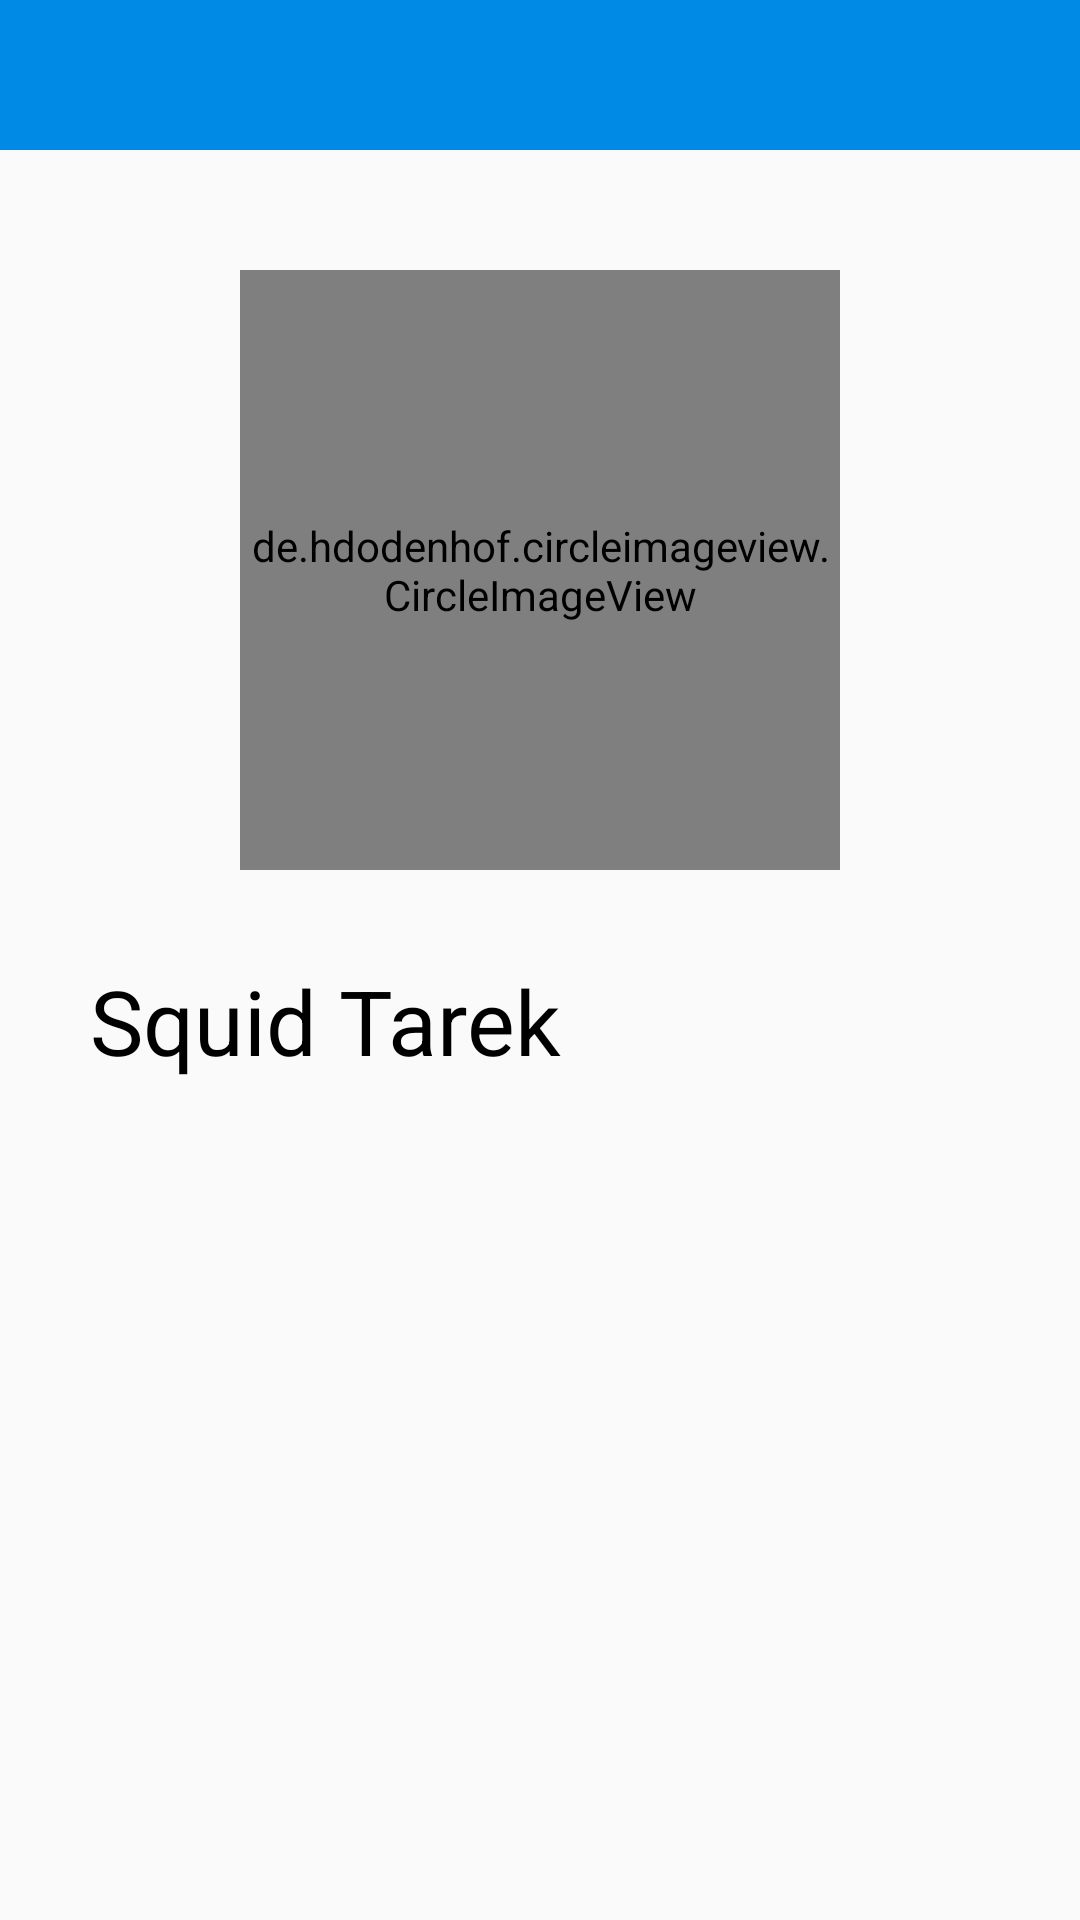

The Android layout XML behind this screen, and the referenced resources:
<!-- AndroidManifest.xml: application theme AppTheme -->
<!-- res/layout/fragment_contact.xml -->
<?xml version="1.0" encoding="utf-8"?>
<androidx.coordinatorlayout.widget.CoordinatorLayout xmlns:android="http://schemas.android.com/apk/res/android"
    android:layout_width="match_parent"
    android:layout_height="match_parent">

    <RelativeLayout
        android:layout_width="match_parent"
        android:layout_height="match_parent">

        <RelativeLayout
            android:id="@+id/rellay1"
            android:layout_width="wrap_content"
            android:layout_height="wrap_content">
            <include layout="@layout/snippet_contactstoolbar"/>
        </RelativeLayout>

        <RelativeLayout
            android:layout_width="match_parent"
            android:layout_height="match_parent"
            android:layout_below="@+id/rellay1">

            <de.hdodenhof.circleimageview.CircleImageView
                xmlns:app="http://schemas.android.com/apk/res-auto"
                android:id="@+id/contactImage"
                android:layout_width="200dp"
                android:layout_height="200dp"
                android:layout_marginTop="40dp"
                app:civ_border_width="1dp"
                app:civ_border_color="@color/black"
                android:layout_centerHorizontal="true"/>

            <TextView
                android:id="@+id/contactName"
                android:layout_below="@+id/contactImage"
                android:layout_width="wrap_content"
                android:layout_height="wrap_content"
                android:layout_marginTop="30dp"
                android:textSize="30sp"
                android:text="Squid Tarek"
                android:layout_marginStart="30dp"
                android:textColor="@color/black"/>

            <ListView
                android:id="@+id/lvContactProperties"
                android:layout_marginTop="15dp"
                android:layout_below="@+id/contactName"
                android:layout_width="match_parent"
                android:layout_height="match_parent"/>

        </RelativeLayout>


    </RelativeLayout>


</androidx.coordinatorlayout.widget.CoordinatorLayout>
<!-- res/layout/snippet_contactstoolbar.xml (included above) -->
<merge xmlns:android="http://schemas.android.com/apk/res/android">
    <com.google.android.material.appbar.AppBarLayout
        android:layout_width="match_parent"
        android:layout_height="50dp"
        android:id="@+id/view_contactstoolbar">

        <androidx.appcompat.widget.Toolbar
            android:id="@+id/contactToolbar"
            android:layout_width="match_parent"
            android:layout_height="match_parent">

            <RelativeLayout
                android:layout_width="match_parent"
                android:layout_height="wrap_content">

                <ImageView
                    android:id="@+id/ivBackArrow"
                    android:layout_width="25dp"
                    android:layout_height="25dp"
                    android:layout_marginStart="15dp"
                    android:src="@drawable/ic_back_white" />

                <ImageView
                    android:id="@+id/ivEdit"
                    android:layout_alignParentEnd="true"
                    android:layout_width="25dp"
                    android:layout_height="25dp"
                    android:layout_marginEnd="15dp"
                    android:src="@drawable/ic_edit" />

            </RelativeLayout>

        </androidx.appcompat.widget.Toolbar>


    </com.google.android.material.appbar.AppBarLayout>
</merge>
<!-- resources referenced by this layout -->
<resources>
  <color name="black">#000</color>
  <style name="AppTheme" parent="Theme.AppCompat.Light.NoActionBar">
          
          <item name="colorPrimary">@color/tell</item>
          <item name="colorPrimaryDark">@color/tell1</item>
          <item name="colorAccent">@color/colorAccent</item>
      </style>
  <color name="tell">#008ae6</color>
  <color name="tell1">#007acc</color>
  <color name="colorAccent">#D81B60</color>
</resources>
